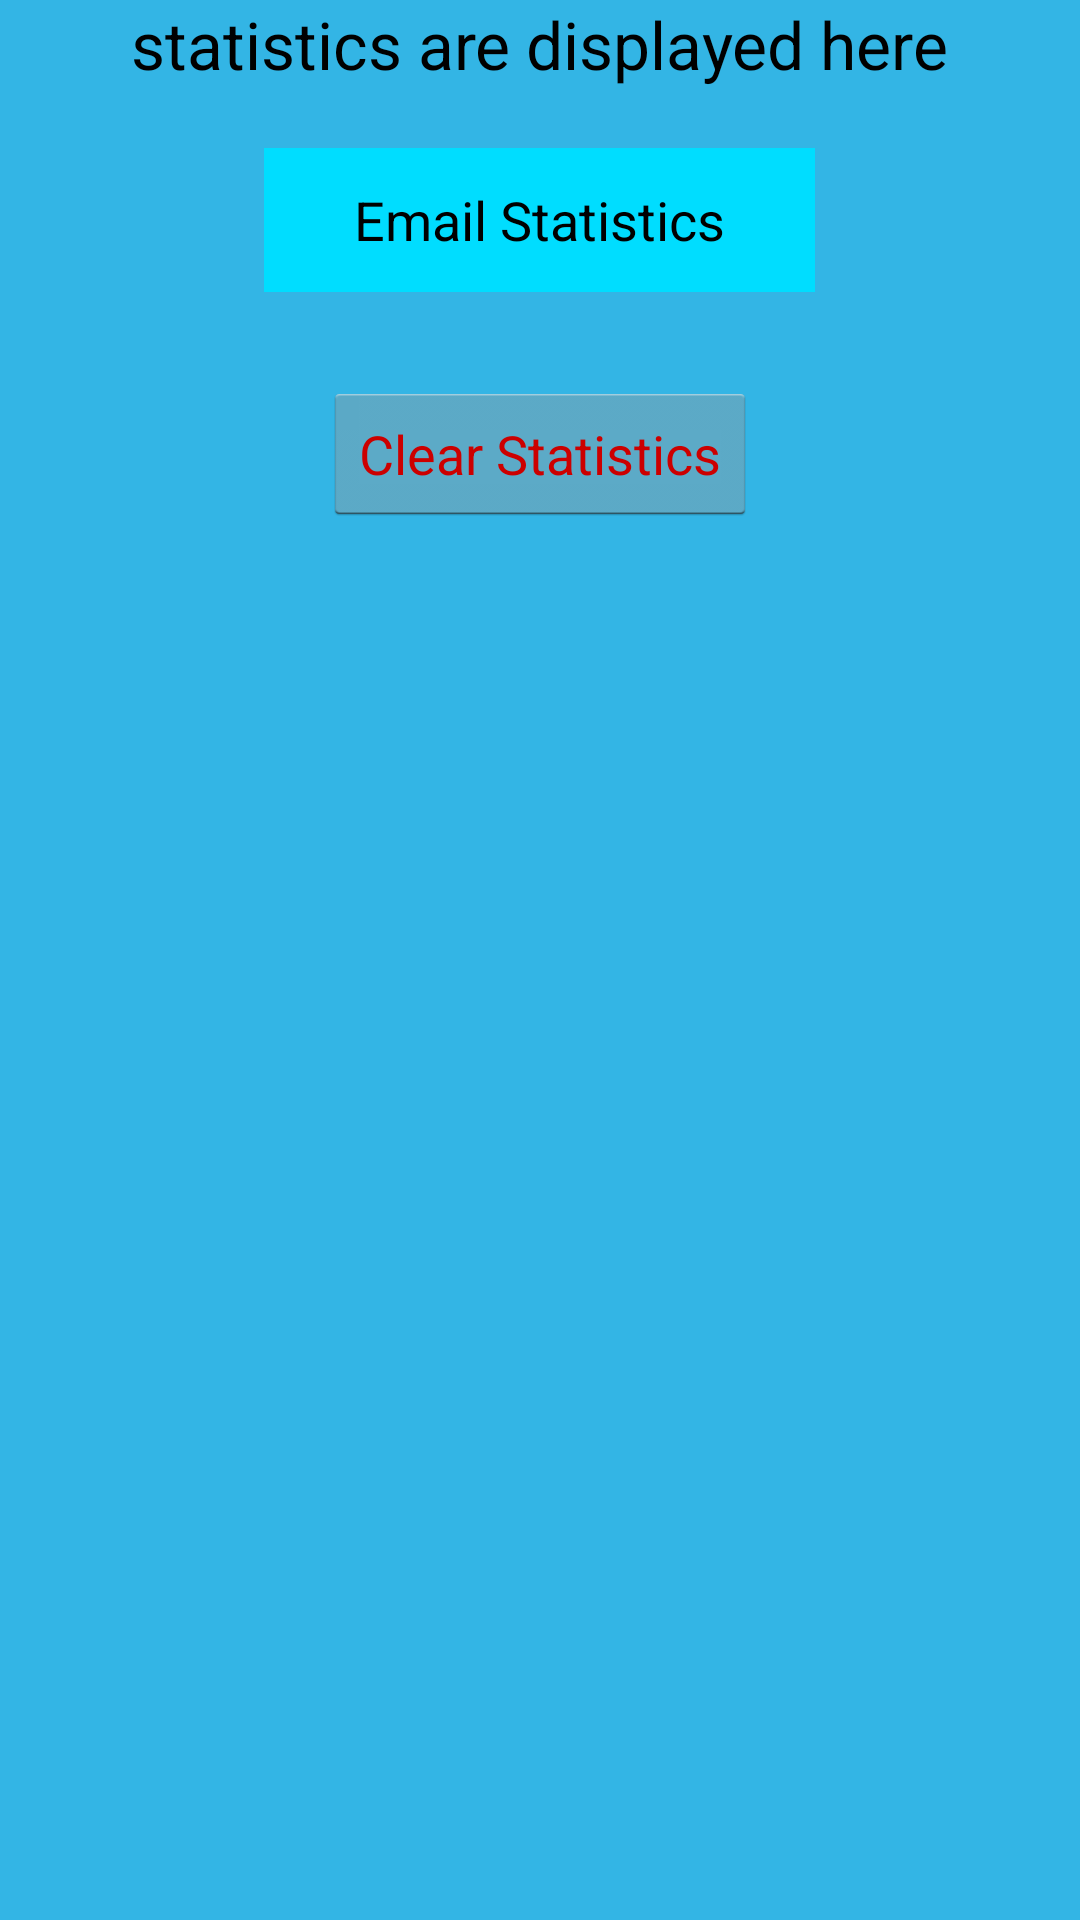

This screen was rendered from an Android layout file. Write that file and the resources it references.
<!-- AndroidManifest.xml: application theme AppTheme -->
<!-- res/layout/activity_statistics.xml -->
<RelativeLayout xmlns:android="http://schemas.android.com/apk/res/android"
    xmlns:tools="http://schemas.android.com/tools" android:layout_width="match_parent"
    android:layout_height="match_parent" android:paddingLeft="@dimen/activity_horizontal_margin"
    android:paddingRight="@dimen/activity_horizontal_margin"
    android:paddingTop="@dimen/activity_vertical_margin"
    android:paddingBottom="@dimen/activity_vertical_margin"
    tools:context="com.kobi.satyabra_reflex.Statistics"
    android:background="@android:color/holo_blue_light">

    <ScrollView
        android:layout_width="fill_parent"
        android:layout_height="fill_parent"
        android:id="@+id/scrollView" >

        <LinearLayout
            android:orientation="vertical"
            android:layout_width="match_parent"
            android:layout_height="wrap_content"
            android:gravity="center"
            android:layout_alignParentStart="true">

            <TextView
                android:layout_width="wrap_content"
                android:layout_height="wrap_content"
                android:textAppearance="?android:attr/textAppearanceLarge"
                android:text="statistics are displayed here"
                android:id="@+id/textStatistics"
                android:layout_gravity="center_horizontal"
                android:typeface="sans" />

            <Button
                android:layout_width="wrap_content"
                android:layout_height="wrap_content"
                android:text="@string/stat_email"
                android:id="@+id/buttonStatsEmail"
                android:textColor="@android:color/black"
                android:paddingRight="30dp"
                android:paddingTop="10dp"
                android:paddingBottom="10dp"
                android:paddingLeft="30dp"
                android:layout_marginTop="20dp"
                android:background="@android:color/holo_blue_bright"
                android:onClick="buttonEmail" />

            <Button
                android:layout_width="wrap_content"
                android:layout_height="wrap_content"
                android:text="@string/stat_clear"
                android:id="@+id/buttonStatsClear"
                android:layout_marginTop="30dp"
                android:textColor="@android:color/holo_red_dark"
                android:singleLine="false"
                android:layout_marginBottom="10dp"
                android:onClick="buttonClearStats" />

        </LinearLayout>
    </ScrollView>

</RelativeLayout>
<!-- resources referenced by this layout -->
<resources>
  <string name="stat_clear">Clear Statistics</string>
  <string name="stat_email">Email Statistics</string>
  <style name="AppTheme" parent="@android:style/Theme.Holo.Light.DarkActionBar">
          
      </style>
</resources>
